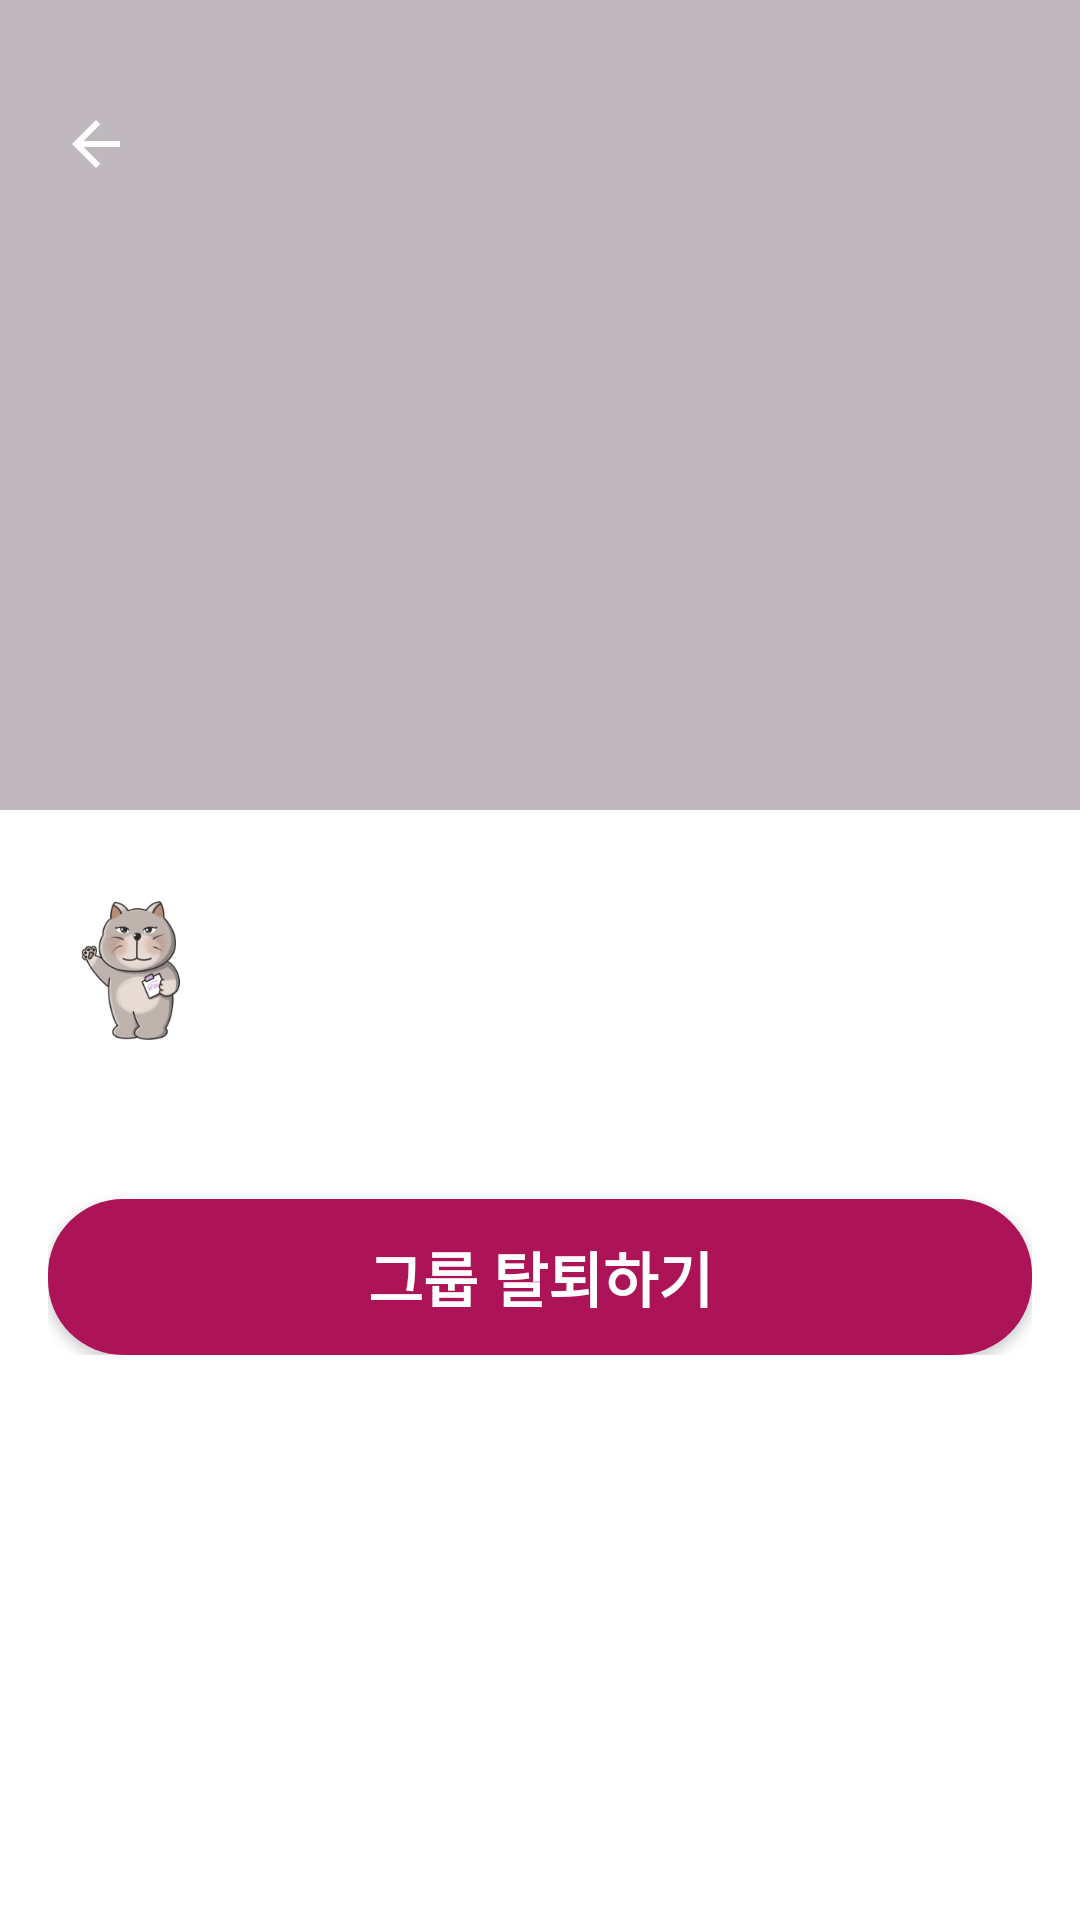

Here is an Android app screen rendered from its layout file. Give the layout XML and the strings, colors and styles it references.
<!-- AndroidManifest.xml: activity theme Theme.Smiti.NoActionBar -->
<!-- res/layout/activity_group_detail.xml -->
<?xml version="1.0" encoding="utf-8"?>
<androidx.coordinatorlayout.widget.CoordinatorLayout xmlns:android="http://schemas.android.com/apk/res/android"
    xmlns:app="http://schemas.android.com/apk/res-auto"
    xmlns:tools="http://schemas.android.com/tools"
    android:layout_width="match_parent"
    android:layout_height="match_parent"
    android:background="@android:color/white"
    tools:context=".GroupDetailActivity"> 

    
    <com.google.android.material.appbar.AppBarLayout
        android:id="@+id/app_bar_layout_group_detail"
        android:layout_width="match_parent"
        android:layout_height="270dp"
        android:theme="@style/ThemeOverlay.AppCompat.Dark.ActionBar"
        android:fitsSystemWindows="true">

        <com.google.android.material.appbar.CollapsingToolbarLayout
            android:id="@+id/collapsing_toolbar_group_detail"
            android:layout_width="match_parent"
            android:layout_height="match_parent"
            app:layout_scrollFlags="scroll|exitUntilCollapsed|snap"
            app:contentScrim="?attr/colorPrimary"
            app:statusBarScrim="?attr/colorPrimaryVariant"
            android:fitsSystemWindows="true">

            <ImageView
                android:id="@+id/iv_group_detail_header_image"
                android:layout_width="match_parent"
                android:layout_height="match_parent"
                android:scaleType="centerCrop"
                tools:src="@drawable/image1"
                android:contentDescription="그룹 대표 이미지"
                app:layout_collapseMode="parallax"
                android:fitsSystemWindows="true"/>

            
            <View
                android:layout_width="match_parent"
                android:layout_height="match_parent"
                android:background="#40000000"
                android:fitsSystemWindows="true"/>


            <androidx.appcompat.widget.Toolbar
                android:id="@+id/toolbar_group_detail_fake"
                android:layout_width="match_parent"
                android:layout_height="?attr/actionBarSize"
                app:layout_collapseMode="pin"
                app:popupTheme="@style/ThemeOverlay.AppCompat.Light"
                android:background="@android:color/transparent"/>
            

        </com.google.android.material.appbar.CollapsingToolbarLayout>
    </com.google.android.material.appbar.AppBarLayout>

    
    <ImageButton
        android:id="@+id/btn_group_detail_back"
        android:layout_width="48dp"
        android:layout_height="48dp"
        android:src="@drawable/ic_arrow_back_white"
        android:background="?attr/selectableItemBackgroundBorderless"
        app:tint="@android:color/white"
        android:layout_marginStart="8dp"
        android:layout_marginTop="24dp"
        android:contentDescription="뒤로가기"
        app:layout_anchor="@id/app_bar_layout_group_detail"
        app:layout_anchorGravity="top|start" />
    


    
    <androidx.core.widget.NestedScrollView
        android:layout_width="match_parent"
        android:layout_height="match_parent"
        app:layout_behavior="@string/appbar_scrolling_view_behavior"
        android:background="@drawable/bg_group_content_rounded_top"> 

        <LinearLayout
            android:layout_width="match_parent"
            android:layout_height="wrap_content"
            android:orientation="vertical"
            android:paddingTop="24dp"
            android:paddingStart="16dp"
            android:paddingEnd="16dp"
            android:paddingBottom="16dp">

            
            <LinearLayout
                android:layout_width="match_parent"
                android:layout_height="wrap_content"
                android:orientation="horizontal"
                android:gravity="center_vertical"
                android:layout_marginBottom="16dp">

                <ImageView
                    android:id="@+id/iv_group_profile_icon"
                    android:layout_width="56dp"
                    android:layout_height="56dp"
                    android:src="@drawable/ic_profile_placeholder"
                    android:contentDescription="그룹 프로필 아이콘"
                    android:layout_marginEnd="12dp"/>
                

                <TextView
                    android:id="@+id/tv_group_detail_name"
                    android:layout_width="wrap_content"
                    android:layout_height="wrap_content"
                    tools:text="제목 (그룹 이름)"
                    android:textSize="22sp"
                    android:textStyle="bold"
                    android:textColor="@android:color/black"/>
            </LinearLayout>

            
            <TextView
                android:id="@+id/tv_group_detail_description"
                android:layout_width="match_parent"
                android:layout_height="wrap_content"
                tools:text="토익 스터디입니다.\n벼락치기 환영\n디스코드로 진행합니다."
                android:textSize="16sp"
                android:textColor="#333333"
                android:lineSpacingExtra="6dp"
                android:layout_marginBottom="12dp"/>

            
            <TextView
                android:id="@+id/tv_group_detail_score"
                android:layout_width="wrap_content"
                android:layout_height="wrap_content"
                tools:text="AI 추천: 85점"
                android:textSize="14sp"
                android:textColor="@color/colorPrimaryDark"
                android:layout_marginBottom="8dp"
                android:visibility="gone"/> 

            
            <TextView
                android:id="@+id/tv_member_count"
                android:layout_width="wrap_content"
                android:layout_height="wrap_content"
                tools:text="참여 인원: 3 / 10명"
                android:textSize="14sp"
                android:textColor="#757575"
                android:layout_marginBottom="24dp"
                android:visibility="gone"/> 

            
            <android.widget.Button
                android:id="@+id/btn_group_detail_join"
                android:layout_width="match_parent"
                android:layout_height="wrap_content"
                android:minHeight="52dp"
                android:text="그룹 참가하기"
                android:textSize="20sp"
                android:textStyle="bold"
                android:textColor="@android:color/white"
                android:background="@drawable/bg_join_button_rounded"
                android:layout_marginTop="16dp"
                android:layout_marginBottom="16dp"
                android:enabled="false"
                android:visibility="gone"/> 

            
            <android.widget.Button
                android:id="@+id/btn_group_detail_leave"
                android:layout_width="match_parent"
                android:layout_height="wrap_content"
                android:minHeight="52dp"
                android:text="그룹 탈퇴하기"
                android:textStyle="bold"
                android:textSize="20sp"
                android:textColor="@android:color/white"
                android:background="@drawable/bg_leave_button_rounded"/> 

        </LinearLayout>
    </androidx.core.widget.NestedScrollView>

</androidx.coordinatorlayout.widget.CoordinatorLayout>
<!-- resources referenced by this layout -->
<resources>
  <color name="colorPrimaryDark">#303F9F</color>
  <!-- drawable bg_group_content_rounded_top (drawable) -->
  <?xml version="1.0" encoding="utf-8"?>
  
  <shape xmlns:android="http://schemas.android.com/apk/res/android"
      android:shape="rectangle">
      <solid android:color="@android:color/white"/>
      <corners
          android:topLeftRadius="20dp"
          android:topRightRadius="20dp"
          android:bottomLeftRadius="0dp"
          android:bottomRightRadius="0dp"/>
  </shape>
  <!-- drawable bg_join_button_rounded (drawable) -->
  <?xml version="1.0" encoding="utf-8"?>
  
  <shape xmlns:android="http://schemas.android.com/apk/res/android"
      android:shape="rectangle">
      <solid android:color="#E0E0E0"/> 
      <corners android:radius="12dp"/>
  </shape>
  <!-- drawable bg_leave_button_rounded (drawable) -->
  <?xml version="1.0" encoding="utf-8"?>
  
  <shape xmlns:android="http://schemas.android.com/apk/res/android" android:shape="rectangle">
      <corners android:radius="25dp"/> 
      <solid android:color="#AD1457"/> 
  </shape>
  <!-- drawable ic_arrow_back_white (drawable) -->
  <vector xmlns:android="http://schemas.android.com/apk/res/android"
      android:width="24dp"
      android:height="24dp"
      android:viewportWidth="24.0"
      android:viewportHeight="24.0"
      android:tint="?attr/colorControlNormal">
      <path
          android:fillColor="@android:color/white"
          android:pathData="M20,11H7.83l5.59,-5.59L12,4l-8,8 8,8 1.41,-1.41L7.83,13H20v-2z"/>
  </vector>
  <!-- drawable ic_profile_placeholder: png bitmap (drawable, 26568 bytes) -->
  <!-- drawable image1: png bitmap (drawable, 179212 bytes) -->
  <style name="Theme.Smiti.NoActionBar" parent="Theme.Smiti">
          <item name="windowActionBar">false</item>
          <item name="windowNoTitle">true</item>
          <item name="android:windowFullscreen">true</item>
          <item name="android:windowContentOverlay">@null</item>
      </style>
  <style name="Theme.Smiti" parent="Base.Theme.Smiti" />
  <style name="Base.Theme.Smiti" parent="Theme.Material3.DayNight.NoActionBar">
          
          
      </style>
</resources>
